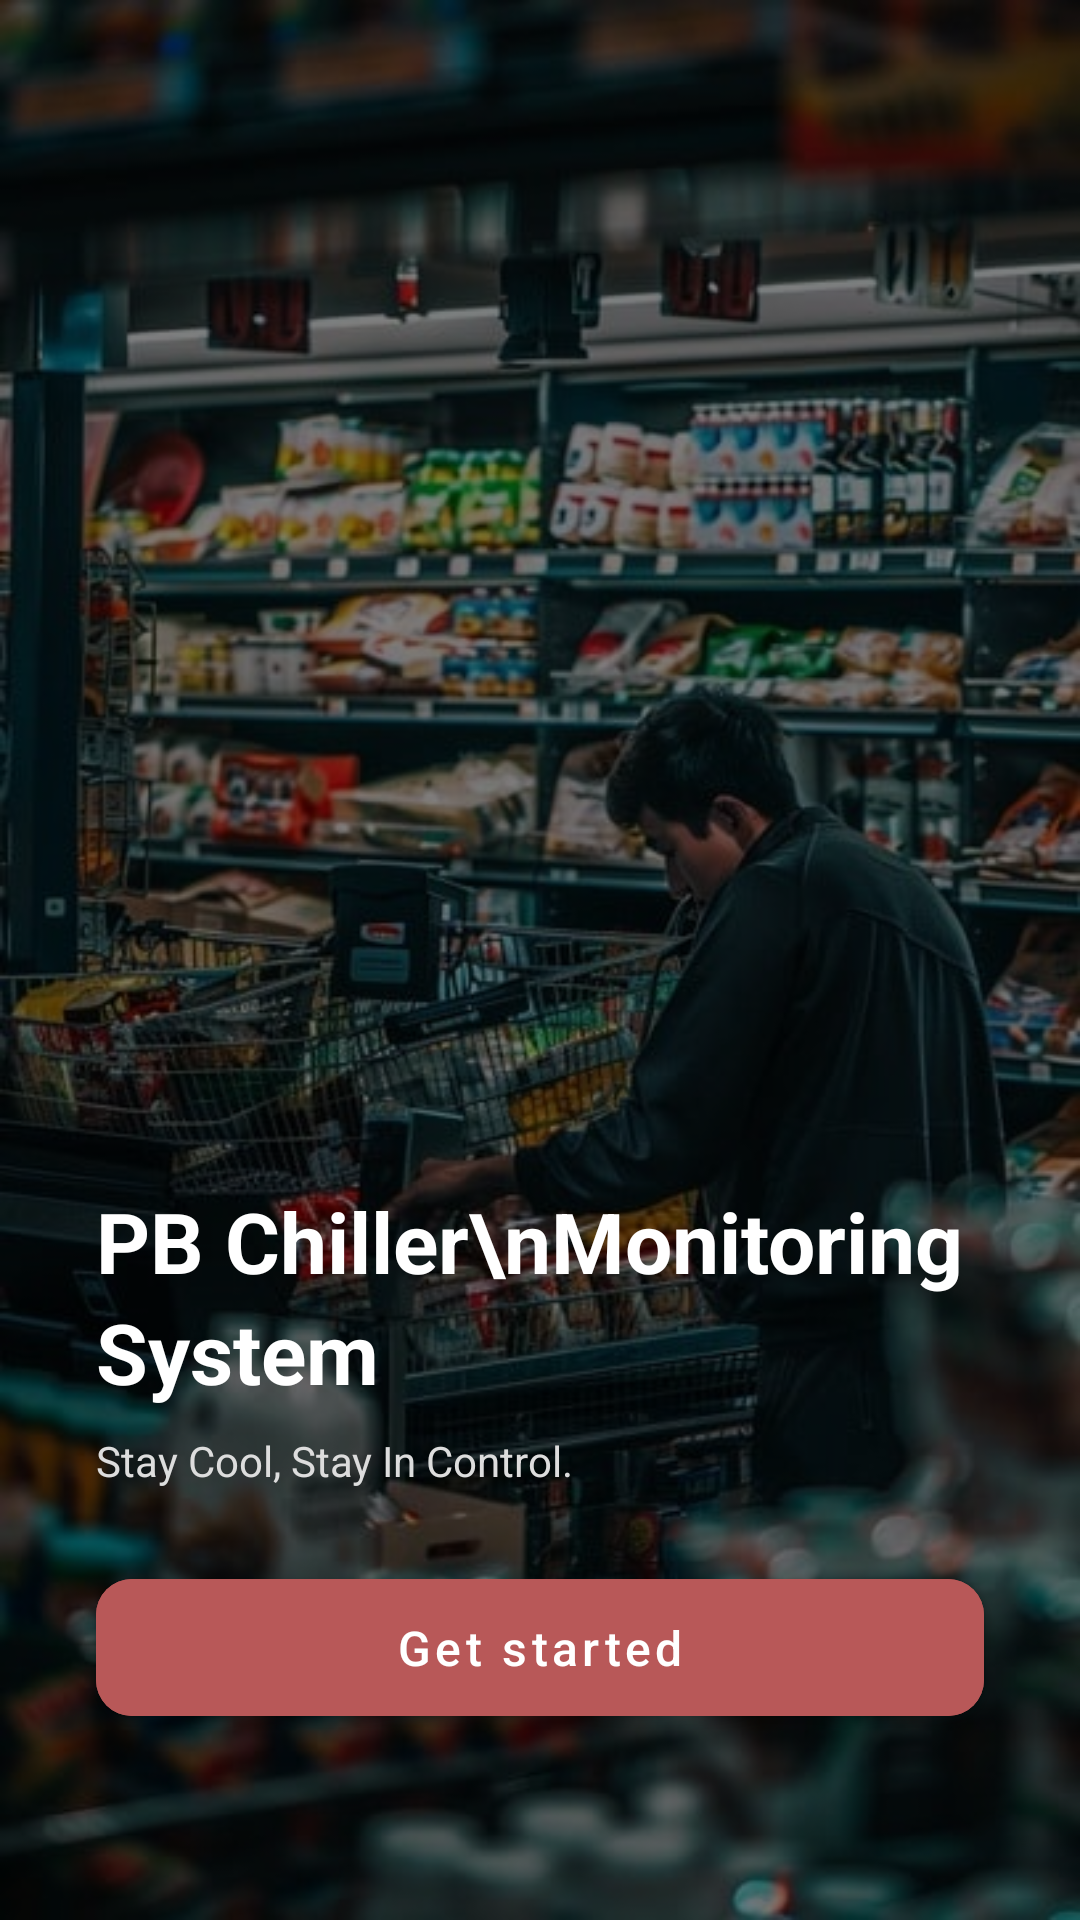

Write the Android layout XML for this screen, with the resource values it uses.
<!-- AndroidManifest.xml: application theme Theme.PBCMS -->
<!-- res/layout/activity_main.xml -->
<?xml version="1.0" encoding="utf-8"?>
<androidx.constraintlayout.widget.ConstraintLayout xmlns:android="http://schemas.android.com/apk/res/android"
    xmlns:app="http://schemas.android.com/apk/res-auto"
    xmlns:tools="http://schemas.android.com/tools"
    android:id="@+id/mainLayout"
    android:layout_width="match_parent"
    android:layout_height="match_parent"
    android:background="@drawable/background"
    tools:context=".MainActivity">

    
<View
    android:id="@+id/darkOverlay"
    android:layout_width="0dp"
    android:layout_height="0dp"
    android:background="#80000000"
    app:layout_constraintTop_toTopOf="parent"
    app:layout_constraintBottom_toBottomOf="parent"
    app:layout_constraintStart_toStartOf="parent"
    app:layout_constraintEnd_toEndOf="parent" />

    
<TextView
    android:id="@+id/titleText"
    android:layout_width="0dp"
    android:layout_height="wrap_content"
    android:text="PB Chiller\nMonitoring System"
    android:textSize="28sp"
    android:textStyle="bold"
    android:fontFamily="sans-serif"
    android:textColor="#FFFFFF"
    android:lineSpacingExtra="4dp"
    android:gravity="start"
    app:layout_constraintBottom_toTopOf="@id/subtitleText"
    app:layout_constraintStart_toStartOf="parent"
    app:layout_constraintEnd_toEndOf="parent"
    android:layout_marginStart="32dp"
    android:layout_marginEnd="32dp"
    android:layout_marginBottom="8dp" />

    
<TextView
    android:id="@+id/subtitleText"
    android:layout_width="0dp"
    android:layout_height="wrap_content"
    android:text="Stay Cool, Stay In Control."
    android:textSize="14sp"
    android:fontFamily="sans-serif"
    android:textColor="#DDDDDD"
    android:gravity="start"
    app:layout_constraintBottom_toTopOf="@id/getStartedButton"
    app:layout_constraintStart_toStartOf="parent"
    app:layout_constraintEnd_toEndOf="parent"
    android:layout_marginStart="32dp"
    android:layout_marginEnd="32dp"
    android:layout_marginBottom="24dp" />

    
<Button
    android:id="@+id/getStartedButton"
    android:layout_width="0dp"
    android:layout_height="wrap_content"
    android:text="Get started"
    app:cornerRadius="12dp"
    android:textAllCaps="false"
    android:textSize="16sp"
    android:fontFamily="sans-serif-medium"
    android:textColor="#FFFFFF"
    android:backgroundTint="#B85858"
    android:paddingTop="12dp"
    android:paddingBottom="12dp"
    app:layout_constraintBottom_toBottomOf="parent"
    app:layout_constraintStart_toStartOf="parent"
    app:layout_constraintEnd_toEndOf="parent"
    android:layout_marginStart="32dp"
    android:layout_marginEnd="32dp"
    android:layout_marginBottom="62dp" />

</androidx.constraintlayout.widget.ConstraintLayout>
<!-- resources referenced by this layout -->
<resources>
  <!-- drawable background: jpg bitmap (drawable, 65365 bytes) -->
  <style name="Theme.PBCMS" parent="Theme.MaterialComponents.DayNight.NoActionBar">
  
      
      <item name="colorPrimary">#b85858</item>
      <item name="colorPrimaryVariant">#994545</item> 
      <item name="colorOnPrimary">@color/white</item>
  
      
      <item name="colorSecondary">#b85858</item>
      <item name="colorSecondaryVariant">#994545</item>
      <item name="colorOnSecondary">@color/white</item>
  
      
      <item name="android:statusBarColor">?attr/colorPrimaryVariant</item>
  
      
      <item name="materialButtonStyle">@style/Widget.MaterialComponents.Button</item>
  </style>
  <color name="white">#FFFFFFFF</color>
</resources>
